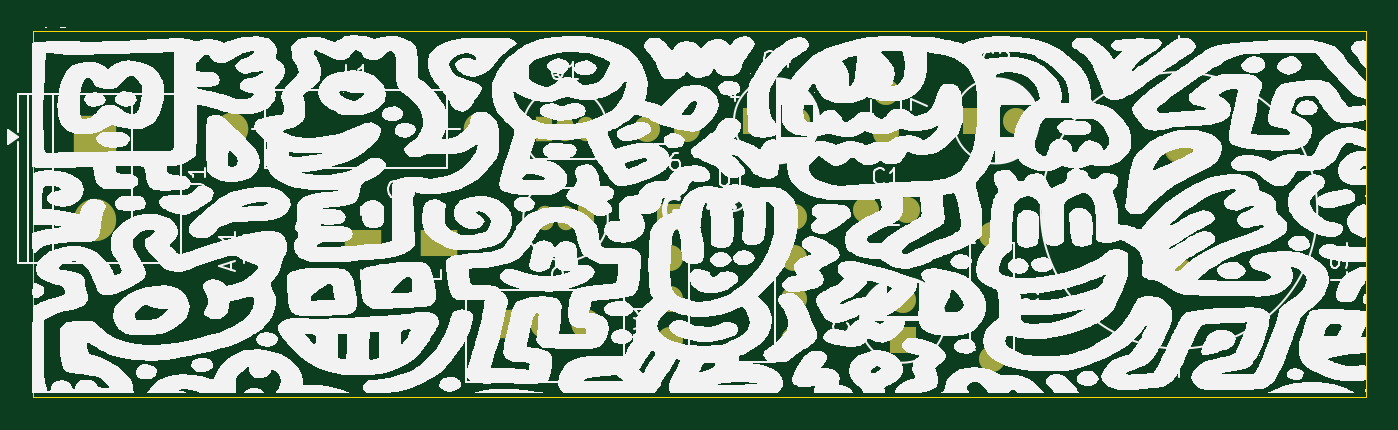
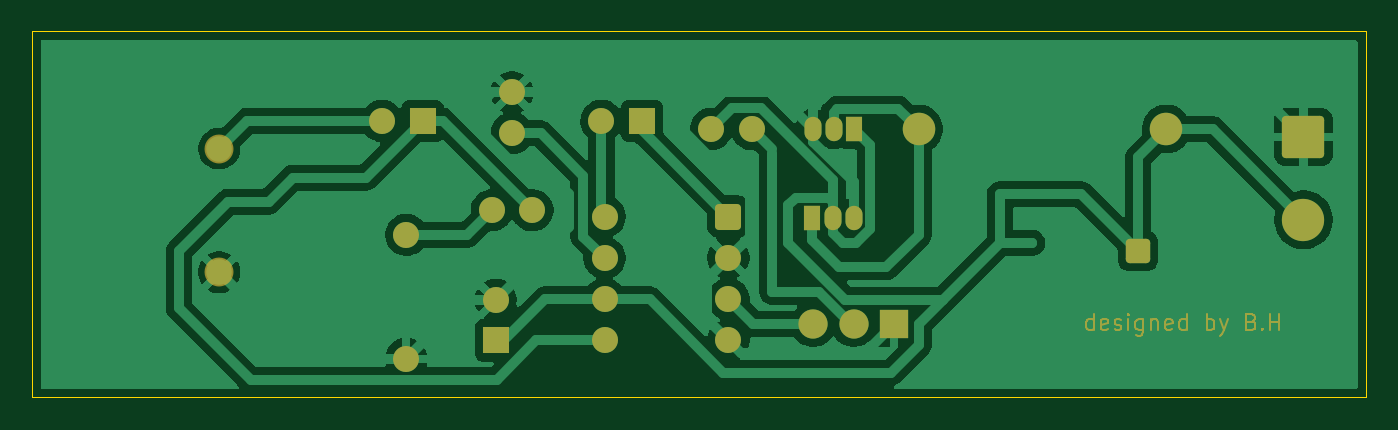
Circuit board: 9 layer files. Board 82.0 x 22.5 mm.
- bottom_copper: fm-radio-B_Cu.gbr (64500 bytes)
- bottom_mask: fm-radio-B_Mask.gbr (9812 bytes)
- paste: fm-radio-B_Paste.gbr (466 bytes)
- bottom_silk: fm-radio-B_Silkscreen.gbr (467 bytes)
- outline: fm-radio-Edge_Cuts.gbr (703 bytes)
- top_copper: fm-radio-F_Cu.gbr (4940 bytes)
- top_mask: fm-radio-F_Mask.gbr (3090 bytes)
- paste: fm-radio-F_Paste.gbr (570 bytes)
- top_silk: fm-radio-F_Silkscreen.gbr (273942 bytes)

=== bottom_copper: fm-radio-B_Cu.gbr (64500 bytes, source omitted) ===
=== bottom_mask: fm-radio-B_Mask.gbr (9812 bytes, source omitted) ===
=== paste: fm-radio-B_Paste.gbr ===
%TF.GenerationSoftware,KiCad,Pcbnew,9.0.1*%
%TF.CreationDate,2025-08-10T20:13:13+01:00*%
%TF.ProjectId,fm-radio,666d2d72-6164-4696-9f2e-6b696361645f,rev?*%
%TF.SameCoordinates,Original*%
%TF.FileFunction,Paste,Bot*%
%TF.FilePolarity,Positive*%
%FSLAX46Y46*%
G04 Gerber Fmt 4.6, Leading zero omitted, Abs format (unit mm)*
G04 Created by KiCad (PCBNEW 9.0.1) date 2025-08-10 20:13:13*
%MOMM*%
%LPD*%
G01*
G04 APERTURE LIST*
G04 APERTURE END LIST*
M02*

=== bottom_silk: fm-radio-B_Silkscreen.gbr ===
%TF.GenerationSoftware,KiCad,Pcbnew,9.0.1*%
%TF.CreationDate,2025-08-10T20:13:13+01:00*%
%TF.ProjectId,fm-radio,666d2d72-6164-4696-9f2e-6b696361645f,rev?*%
%TF.SameCoordinates,Original*%
%TF.FileFunction,Legend,Bot*%
%TF.FilePolarity,Positive*%
%FSLAX46Y46*%
G04 Gerber Fmt 4.6, Leading zero omitted, Abs format (unit mm)*
G04 Created by KiCad (PCBNEW 9.0.1) date 2025-08-10 20:13:13*
%MOMM*%
%LPD*%
G01*
G04 APERTURE LIST*
G04 APERTURE END LIST*
M02*

=== outline: fm-radio-Edge_Cuts.gbr ===
%TF.GenerationSoftware,KiCad,Pcbnew,9.0.1*%
%TF.CreationDate,2025-08-10T20:13:13+01:00*%
%TF.ProjectId,fm-radio,666d2d72-6164-4696-9f2e-6b696361645f,rev?*%
%TF.SameCoordinates,Original*%
%TF.FileFunction,Profile,NP*%
%FSLAX46Y46*%
G04 Gerber Fmt 4.6, Leading zero omitted, Abs format (unit mm)*
G04 Created by KiCad (PCBNEW 9.0.1) date 2025-08-10 20:13:13*
%MOMM*%
%LPD*%
G01*
G04 APERTURE LIST*
%TA.AperFunction,Profile*%
%ADD10C,0.050000*%
%TD*%
G04 APERTURE END LIST*
D10*
X60000000Y-55500000D02*
X60000000Y-78000000D01*
X142000000Y-55500000D02*
X142000000Y-78000000D01*
X60000000Y-55500000D02*
X142000000Y-55500000D01*
X60000000Y-78000000D02*
X142000000Y-78000000D01*
M02*

=== top_copper: fm-radio-F_Cu.gbr ===
%TF.GenerationSoftware,KiCad,Pcbnew,9.0.1*%
%TF.CreationDate,2025-08-10T20:13:12+01:00*%
%TF.ProjectId,fm-radio,666d2d72-6164-4696-9f2e-6b696361645f,rev?*%
%TF.SameCoordinates,Original*%
%TF.FileFunction,Copper,L1,Top*%
%TF.FilePolarity,Positive*%
%FSLAX46Y46*%
G04 Gerber Fmt 4.6, Leading zero omitted, Abs format (unit mm)*
G04 Created by KiCad (PCBNEW 9.0.1) date 2025-08-10 20:13:12*
%MOMM*%
%LPD*%
G01*
G04 APERTURE LIST*
G04 Aperture macros list*
%AMRoundRect*
0 Rectangle with rounded corners*
0 $1 Rounding radius*
0 $2 $3 $4 $5 $6 $7 $8 $9 X,Y pos of 4 corners*
0 Add a 4 corners polygon primitive as box body*
4,1,4,$2,$3,$4,$5,$6,$7,$8,$9,$2,$3,0*
0 Add four circle primitives for the rounded corners*
1,1,$1+$1,$2,$3*
1,1,$1+$1,$4,$5*
1,1,$1+$1,$6,$7*
1,1,$1+$1,$8,$9*
0 Add four rect primitives between the rounded corners*
20,1,$1+$1,$2,$3,$4,$5,0*
20,1,$1+$1,$4,$5,$6,$7,0*
20,1,$1+$1,$6,$7,$8,$9,0*
20,1,$1+$1,$8,$9,$2,$3,0*%
G04 Aperture macros list end*
%TA.AperFunction,ComponentPad*%
%ADD10R,1.800000X1.800000*%
%TD*%
%TA.AperFunction,ComponentPad*%
%ADD11C,1.800000*%
%TD*%
%TA.AperFunction,SMDPad,CuDef*%
%ADD12R,2.300000X1.600000*%
%TD*%
%TA.AperFunction,ComponentPad*%
%ADD13C,1.575000*%
%TD*%
%TA.AperFunction,ComponentPad*%
%ADD14RoundRect,0.250000X-0.550000X-0.550000X0.550000X-0.550000X0.550000X0.550000X-0.550000X0.550000X0*%
%TD*%
%TA.AperFunction,ComponentPad*%
%ADD15C,1.600000*%
%TD*%
%TA.AperFunction,ComponentPad*%
%ADD16C,2.000000*%
%TD*%
%TA.AperFunction,ComponentPad*%
%ADD17RoundRect,0.250000X-1.050000X1.050000X-1.050000X-1.050000X1.050000X-1.050000X1.050000X1.050000X0*%
%TD*%
%TA.AperFunction,ComponentPad*%
%ADD18C,2.600000*%
%TD*%
%TA.AperFunction,ComponentPad*%
%ADD19O,1.600000X1.600000*%
%TD*%
%TA.AperFunction,ComponentPad*%
%ADD20R,1.050000X1.500000*%
%TD*%
%TA.AperFunction,ComponentPad*%
%ADD21O,1.050000X1.500000*%
%TD*%
%TA.AperFunction,ComponentPad*%
%ADD22R,1.600000X1.600000*%
%TD*%
%TA.AperFunction,ComponentPad*%
%ADD23RoundRect,0.246063X0.503937X0.503937X-0.503937X0.503937X-0.503937X-0.503937X0.503937X-0.503937X0*%
%TD*%
%TA.AperFunction,ViaPad*%
%ADD24C,0.600000*%
%TD*%
G04 APERTURE END LIST*
D10*
%TO.P,RV1,1,1*%
%TO.N,GND*%
X89000000Y-73500000D03*
D11*
%TO.P,RV1,2,2*%
%TO.N,Net-(C6-Pad2)*%
X91500000Y-73500000D03*
%TO.P,RV1,3,3*%
%TO.N,Net-(U1-+)*%
X94000000Y-73500000D03*
%TD*%
D12*
%TO.P,C3,1*%
%TO.N,+9V*%
X80300000Y-68500000D03*
%TO.P,C3,2*%
%TO.N,GND*%
X85000000Y-68500000D03*
%TD*%
D13*
%TO.P,LS1,1,1*%
%TO.N,Net-(C2-Pad2)*%
X130500000Y-62700000D03*
%TO.P,LS1,2,2*%
%TO.N,GND*%
X130500000Y-70300000D03*
%TD*%
D14*
%TO.P,U1,1,GAIN*%
%TO.N,Net-(C4-Pad1)*%
X99195000Y-66880000D03*
D15*
%TO.P,U1,2,-*%
%TO.N,GND*%
X99195000Y-69420000D03*
%TO.P,U1,3,+*%
%TO.N,Net-(U1-+)*%
X99195000Y-71960000D03*
%TO.P,U1,4,GND*%
%TO.N,GND*%
X99195000Y-74500000D03*
%TO.P,U1,5*%
%TO.N,Net-(C1-Pad1)*%
X106815000Y-74500000D03*
%TO.P,U1,6,V+*%
%TO.N,+9V*%
X106815000Y-71960000D03*
%TO.P,U1,7,BYPASS*%
%TO.N,Net-(U1-BYPASS)*%
X106815000Y-69420000D03*
%TO.P,U1,8,GAIN*%
%TO.N,Net-(C4-Pad2)*%
X106815000Y-66880000D03*
%TD*%
D16*
%TO.P,L1,1,1*%
%TO.N,+9V*%
X72260000Y-61500000D03*
%TO.P,L1,2,2*%
%TO.N,Net-(Q1-B)*%
X87500000Y-61500000D03*
%TD*%
D17*
%TO.P,J1,1,Pin_1*%
%TO.N,GND*%
X63827500Y-62000000D03*
D18*
%TO.P,J1,2,Pin_2*%
%TO.N,+9V*%
X63827500Y-67080000D03*
%TD*%
D15*
%TO.P,R2,1*%
%TO.N,Net-(C1-Pad2)*%
X119000000Y-68000000D03*
D19*
%TO.P,R2,2*%
%TO.N,GND*%
X119000000Y-75620000D03*
%TD*%
D20*
%TO.P,Q2,1,C*%
%TO.N,Net-(Q1-B)*%
X94040000Y-67000000D03*
D21*
%TO.P,Q2,2,B*%
%TO.N,+9V*%
X92770000Y-67000000D03*
%TO.P,Q2,3,E*%
%TO.N,GND*%
X91500000Y-67000000D03*
%TD*%
D20*
%TO.P,Q1,1,C*%
%TO.N,+9V*%
X91460000Y-61500000D03*
D21*
%TO.P,Q1,2,B*%
%TO.N,Net-(Q1-B)*%
X92730000Y-61500000D03*
%TO.P,Q1,3,E*%
%TO.N,GND*%
X94000000Y-61500000D03*
%TD*%
D15*
%TO.P,C7,1*%
%TO.N,GND*%
X112500000Y-59250000D03*
%TO.P,C7,2*%
%TO.N,Net-(U1-BYPASS)*%
X112500000Y-61750000D03*
%TD*%
%TO.P,C6,1*%
%TO.N,+9V*%
X100250000Y-61500000D03*
%TO.P,C6,2*%
%TO.N,Net-(C6-Pad2)*%
X97750000Y-61500000D03*
%TD*%
D22*
%TO.P,C5,1*%
%TO.N,+9V*%
X113500000Y-74500000D03*
D15*
%TO.P,C5,2*%
%TO.N,GND*%
X113500000Y-72000000D03*
%TD*%
D22*
%TO.P,C4,1*%
%TO.N,Net-(C4-Pad1)*%
X104500000Y-61000000D03*
D15*
%TO.P,C4,2*%
%TO.N,Net-(C4-Pad2)*%
X107000000Y-61000000D03*
%TD*%
D22*
%TO.P,C2,1*%
%TO.N,Net-(C1-Pad1)*%
X118000000Y-61000000D03*
D15*
%TO.P,C2,2*%
%TO.N,Net-(C2-Pad2)*%
X120500000Y-61000000D03*
%TD*%
%TO.P,C1,1*%
%TO.N,Net-(C1-Pad1)*%
X111250000Y-66500000D03*
%TO.P,C1,2*%
%TO.N,Net-(C1-Pad2)*%
X113750000Y-66500000D03*
%TD*%
D23*
%TO.P,AE1,1,A*%
%TO.N,+9V*%
X74000000Y-69000000D03*
%TD*%
D24*
%TO.N,+9V*%
X80500000Y-68500000D03*
%TO.N,GND*%
X85000000Y-68500000D03*
%TD*%
M02*

=== top_mask: fm-radio-F_Mask.gbr (3090 bytes, source withheld) ===
=== paste: fm-radio-F_Paste.gbr ===
%TF.GenerationSoftware,KiCad,Pcbnew,9.0.1*%
%TF.CreationDate,2025-08-10T20:13:13+01:00*%
%TF.ProjectId,fm-radio,666d2d72-6164-4696-9f2e-6b696361645f,rev?*%
%TF.SameCoordinates,Original*%
%TF.FileFunction,Paste,Top*%
%TF.FilePolarity,Positive*%
%FSLAX46Y46*%
G04 Gerber Fmt 4.6, Leading zero omitted, Abs format (unit mm)*
G04 Created by KiCad (PCBNEW 9.0.1) date 2025-08-10 20:13:13*
%MOMM*%
%LPD*%
G01*
G04 APERTURE LIST*
%ADD10R,2.300000X1.600000*%
G04 APERTURE END LIST*
D10*
%TO.C,C3*%
X80300000Y-68500000D03*
X85000000Y-68500000D03*
%TD*%
M02*

=== top_silk: fm-radio-F_Silkscreen.gbr (273942 bytes, source omitted) ===
